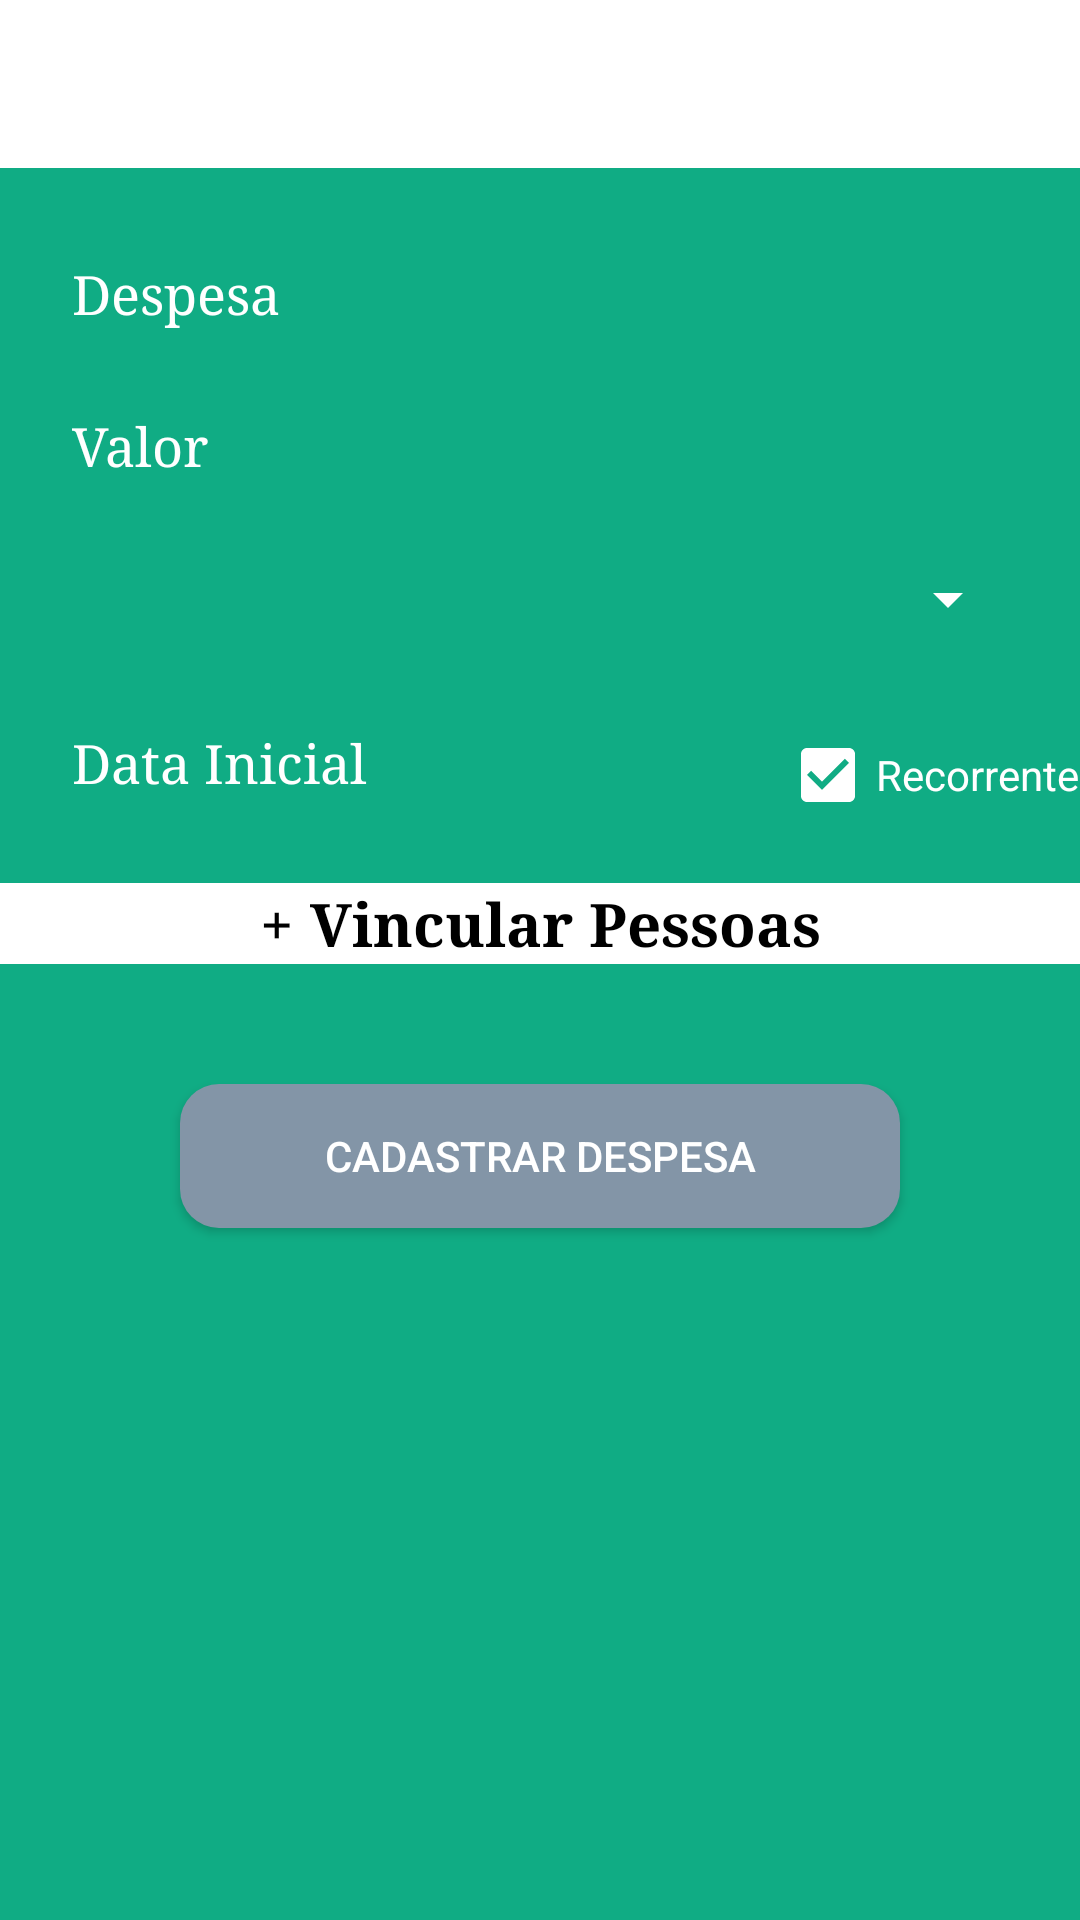

Here is an Android app screen rendered from its layout file. Give the layout XML and the strings, colors and styles it references.
<!-- AndroidManifest.xml: application theme Theme.ControleDeContas -->
<!-- res/layout/activity_adicionar_despesa.xml -->
<?xml version="1.0" encoding="utf-8"?>
<LinearLayout xmlns:android="http://schemas.android.com/apk/res/android"
    xmlns:app="http://schemas.android.com/apk/res-auto"
    xmlns:tools="http://schemas.android.com/tools"
    android:background="#10ac84"
    android:orientation="vertical"
    android:layout_width="match_parent"
    android:layout_height="match_parent"
    tools:context=".AdicionarDespesa">

    <androidx.appcompat.widget.Toolbar
        android:id="@+id/toolbar"
        android:layout_width="match_parent"
        android:layout_height="wrap_content"
        android:background="#fff">
        <RelativeLayout
            android:layout_width="match_parent"
            android:layout_height="match_parent">
            <ImageView
                android:layout_width="50dp"
                android:layout_height="50dp"
                android:src="@drawable/calculadora"
                android:layout_alignParentRight="true"
                android:layout_marginRight="30dp"/>
        </RelativeLayout>
    </androidx.appcompat.widget.Toolbar>

    <ScrollView
        android:layout_width="match_parent"
        android:layout_height="match_parent">
        <LinearLayout
            android:layout_width="match_parent"
            android:layout_height="wrap_content"
            android:orientation="vertical">
            <EditText
                android:id="@+id/despesa"
                android:backgroundTint="@android:color/transparent"
                android:fontFamily="serif"
                android:layout_width="match_parent"
                android:layout_height="wrap_content"
                android:layout_marginTop="20dp"
                android:layout_marginRight="20dp"
                android:layout_marginLeft="20dp"
                android:hint="Despesa"
                android:textColor="#fff"
                android:textColorHint="#fff"/>
            <EditText
                android:id="@+id/valor"
                android:backgroundTint="@android:color/transparent"
                android:fontFamily="serif"
                android:layout_width="match_parent"
                android:layout_height="wrap_content"
                android:inputType="numberDecimal"
                android:layout_marginTop="10dp"
                android:layout_marginRight="20dp"
                android:layout_marginLeft="20dp"
                android:hint="Valor"
                android:textColor="#fff"
                android:textColorHint="#fff"/>
            <Spinner
                android:id="@+id/tipo"
                android:layout_width="match_parent"
                android:layout_height="45dp"
                android:layout_marginLeft="20dp"
                android:layout_marginRight="20dp"
                android:backgroundTint="#fff"
                android:layout_marginTop="10dp"/>
            <RelativeLayout
                android:layout_width="match_parent"
                android:layout_marginTop="10dp"
                android:layout_height="wrap_content">
                <EditText
                    android:id="@+id/dataInicial"
                    android:backgroundTint="@android:color/transparent"
                    android:fontFamily="serif"
                    android:layout_width="220dp"
                    android:layout_height="wrap_content"
                    android:inputType="date"
                    android:layout_marginLeft="20dp"
                    android:hint="Data Inicial"
                    android:textColor="#fff"
                    android:textColorHint="#fff"/>
                <CheckBox
                    android:id="@+id/recorrente"
                    android:buttonTint="#fff"
                    android:layout_width="wrap_content"
                    android:layout_height="wrap_content"
                    android:layout_toRightOf="@id/dataInicial"
                    android:layout_marginTop="10dp"
                    android:text="Recorrente"
                    android:textColor="#fff"
                    android:layout_marginLeft="20dp"
                    android:checked="true"/>
            </RelativeLayout>

            <EditText
                android:id="@+id/dataFinal"
                android:backgroundTint="@android:color/transparent"
                android:fontFamily="serif"
                android:layout_width="match_parent"
                android:layout_height="wrap_content"
                android:inputType="date"
                android:layout_marginTop="10dp"
                android:layout_marginRight="20dp"
                android:layout_marginLeft="20dp"
                android:hint="Data Final"
                android:visibility="gone"
                android:textColor="#fff"
                android:textColorHint="#fff"/>
           <TextView
               android:id="@+id/vincularPessoas"
               android:background="#FFF"
               android:layout_width="match_parent"
               android:layout_height="wrap_content"
               android:text="+ Vincular Pessoas"
               android:gravity="center"
               android:layout_marginTop="20dp"
               android:textColor="#000"
               android:textStyle="bold"
               android:fontFamily="serif"
               android:textSize="20dp"/>
            <LinearLayout
                android:visibility="gone"
                android:orientation="vertical"
                android:id="@+id/llPessoas"
                android:layout_width="match_parent"
                android:layout_height="wrap_content"
                android:layout_marginTop="10dp"/>
            <Button
                android:id="@+id/cadastrarDespesa"
                android:layout_width="match_parent"
                android:layout_height="wrap_content"
                android:background="@drawable/button"
                android:layout_marginTop="40dp"
                android:layout_marginLeft="60dp"
                android:layout_marginRight="60dp"
                android:text="Cadastrar Despesa"
                android:textColor="#fff"
                android:layout_marginBottom="20dp"/>



        </LinearLayout>
    </ScrollView>

</LinearLayout>
<!-- resources referenced by this layout -->
<resources>
  <!-- drawable button (drawable) -->
  <?xml version="1.0" encoding="utf-8"?>
  <shape
      xmlns:android="http://schemas.android.com/apk/res/android"
      android:shape="rectangle">
      <corners
          android:radius="13dp"/>
      <solid
          android:color="#8395a7"/>
  </shape>
  <style name="Theme.ControleDeContas" parent="Theme.AppCompat.Light.NoActionBar">
          
          <item name="colorPrimary">@color/purple_500</item>
          <item name="colorPrimaryVariant">@color/purple_700</item>
          <item name="colorOnPrimary">@color/white</item>
          
          <item name="colorSecondary">@color/teal_200</item>
          <item name="colorSecondaryVariant">@color/teal_700</item>
          <item name="colorOnSecondary">@color/black</item>
          
          
          
      </style>
  <!-- not gathered from this repository: default colours our renderer supplied (Android Studio template values) -->
  <color name="purple_500">#FF6200EE</color>
  <color name="purple_700">#FF3700B3</color>
  <color name="teal_200">#FF03DAC5</color>
  <color name="teal_700">#FF018786</color>
  <color name="black">#FF000000</color>
  <color name="white">#FFFFFFFF</color>
</resources>
